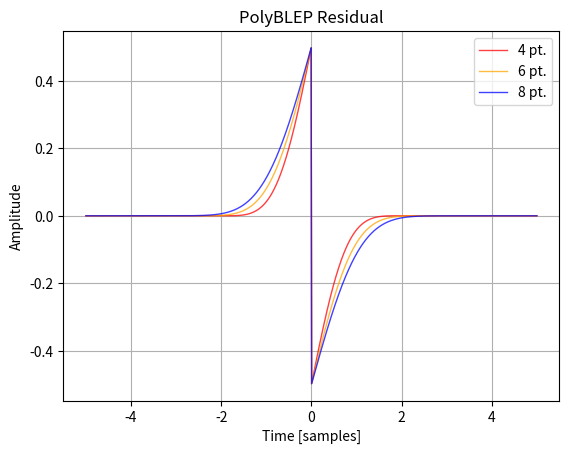

The script that saved this image:
import numpy as np
import matplotlib.pyplot as plt
from scipy.special import sici

def blit(time):
    return np.sinc(time)

def blep(time):
    si, _ = sici(time * np.pi)
    return si / np.pi + 1 / 2

def blepResidual(time):
    step = np.where(time < 0, 0, np.where(time > 0, 1, 0.5))
    return blep(time) - step

def polyBlep4(t):
    if t < -2:
        return 0
    if t < -1:
        t += 2
        return t**4 / 24
    if t < 0:
        t += 1
        return -t**4 / 8 + t**3 / 6 + t**2 / 4 + t / 6 + 1 / 24
    if t < 1:
        return t**4 / 8 - t**3 / 3 + (2 * t) / 3 - 1 / 2
    if t < 2:
        t -= 1
        return -t**4 / 24 + t**3 / 6 - t**2 / 4 + t / 6 - 1 / 24
    return 0

def polyBlep6(t):
    if t < -3:
        return 0
    if t < -2:
        t += 3
        return t**6 / 720
    if t < -1:
        t += 2
        return -t**6 / 144 + t**5 / 120 + t**4 / 48 + t**3 / 36 + t**2 / 48 + t / 120 + 1 / 720
    if t < 0:
        t += 1
        return t**6 / 72 - t**5 / 30 - t**4 / 24 + t**3 / 18 + (5 * t**2) / 24 + (
            13 * t) / 60 + 29 / 360
    if t < 1:
        return -t**6 / 72 + t**5 / 20 - t**3 / 6 + (11 * t) / 20 - 1 / 2
    if t < 2:
        t -= 1
        return t**6 / 144 - t**5 / 30 + t**4 / 24 + t**3 / 18 - (5 * t**2) / 24 + (
            13 * t) / 60 - 29 / 360
    if t < 3:
        t -= 2
        return -t**6 / 720 + t**5 / 120 - t**4 / 48 + t**3 / 36 - t**2 / 48 + t / 120 - 1 / 720
    return 0

def polyBlep8(t):
    if t < -4:
        return 0
    if t < -3:
        t += 4
        return t**8 / 40320
    if t < -2:
        t += 3
        return -t**8 / 5760 + t**7 / 5040 + t**6 / 1440 + t**5 / 720 + t**4 / 576 + t**3 / 720 + t**2 / 1440 + t / 5040 + 1 / 40320
    if t < -1:
        t += 2
        return t**8 / 1920 - t**7 / 840 - t**6 / 360 + t**4 / 72 + t**3 / 30 + (
            7 * t**2) / 180 + t / 42 + 31 / 5040
    if t < 0:
        t += 1
        return -t**8 / 1152 + t**7 / 336 + t**6 / 288 - t**5 / 80 - (
            19 * t**4) / 576 + t**3 / 48 + (49 * t**2) / 288 + (397 *
                                                                t) / 1680 + 4541 / 40320
    if t < 1:
        return t**8 / 1152 - t**7 / 252 + t**5 / 45 - t**3 / 9 + (151 * t) / 315 - 1 / 2
    if t < 2:
        t -= 1
        return -t**8 / 1920 + t**7 / 336 - t**6 / 288 - t**5 / 80 + (
            19 * t**4) / 576 + t**3 / 48 - (49 * t**2) / 288 + (397 *
                                                                t) / 1680 - 4541 / 40320
    if t < 3:
        t -= 2
        return t**8 / 5760 - t**7 / 840 + t**6 / 360 - t**4 / 72 + t**3 / 30 - (
            7 * t**2) / 180 + t / 42 - 31 / 5040
    if t < 4:
        t -= 3
        return -t**8 / 40320 + t**7 / 5040 - t**6 / 1440 + t**5 / 720 - t**4 / 576 + t**3 / 720 - t**2 / 1440 + t / 5040 - 1 / 40320
    return 0

def polyBlepResidual(time, basisFunc):
    return np.array([basisFunc(t) for t in time])

nSample = 5

time = np.linspace(-nSample, nSample, 1024)

residual4 = polyBlepResidual(time, polyBlep4)
residual6 = polyBlepResidual(time, polyBlep6)
residual8 = polyBlepResidual(time, polyBlep8)

# plt.plot(time, blit(time))
# plt.plot(time, blep(time))
# plt.plot(time, blepResidual(time))

plt.title("PolyBLEP Residual")
plt.plot(time, residual4, lw=1, alpha=0.75, color="red", label="4 pt.")
plt.plot(time, residual6, lw=1, alpha=0.75, color="orange", label="6 pt.")
plt.plot(time, residual8, lw=1, alpha=0.75, color="blue", label="8 pt.")
plt.xlabel("Time [samples]")
plt.ylabel("Amplitude")
plt.legend()
plt.grid()
plt.show()
